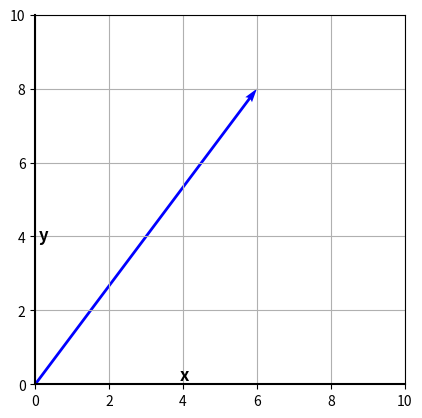
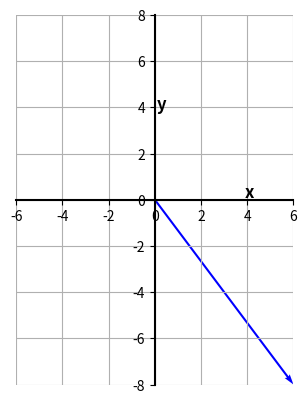
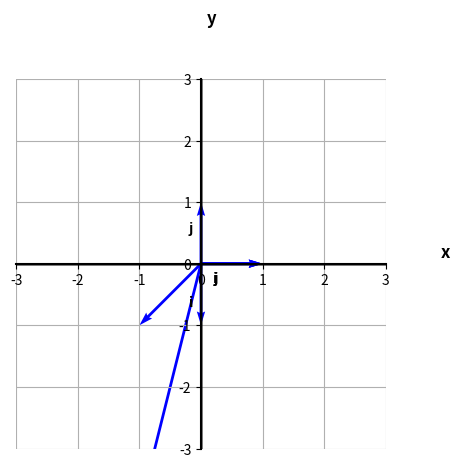

Write the Python code that produced these figures, in order.
# pip install matplotlib
# pip install numpy

# Importação das bibliotecas
import matplotlib.pyplot as plt
import numpy as np

# Vetor
vetor = np.array([6, 8])

# Plot
plt.figure() # Iniciando o gráfico
plt.quiver(0, 0, vetor[0], vetor[1], angles='xy', scale_units='xy', scale=1, color='b') # Desenhando o vetor
plt.xlim(0, 10) # Definindo os limites do eixo X
plt.ylim(0, 10) # Definindo os limites do eixo Y
plt.grid(True) # Ativando as grades do gráfico
ax = plt.gca()  # pega os eixos atuais
ax.spines['left'].set_color('black')
ax.spines['bottom'].set_color('black')
ax.spines['left'].set_linewidth(1.5)
ax.spines['bottom'].set_linewidth(1.5)
plt.text(3.9, 0.1, 'x', fontsize=12, fontweight='bold')
plt.text(0.1, 3.9, 'y', fontsize=12, fontweight='bold')
plt.gca().set_aspect('equal', adjustable='box')
plt.show() # Plotando o gráfico

def quadrante(vector):
  if vector[0] > 0 and vector[1] > 0:
    return '1'
  elif vector[0] < 0 and vector[1] > 0:
    return '2'
  elif vector[0] < 0 and vector[1] < 0:
    return '3'
  elif vector[0] > 0 and vector[1] < 0:
    return '4'
  elif vector[0] == 0 or vector[1] == 0:
    return '0' # Componentes em cima dos eixos

def rotacao90(vetor, quadrante):
  R = vetor # Vetor rotacionado
  match quadrante:
    case '1':
      R[1] = vetor[1] * (-1)
    case '2':
      R[0] = vetor[0] * (-1)
    case '3':
      R[1] = vetor[1] * (-1)
    case '4':
      R[0] = vetor[0] * (-1)
    case '0':
      if vetor[0] < 0 and vetor[1] == 0:
        R[1] = vetor[0] * (-1)
        R[0] = 0
      elif vetor[1] < 0 and vetor[0] == 0:
        R[0] = vetor[1]
        R[1] = 0
      elif vetor[0] > 0 and vetor[1] == 0:
        R[1] = vetor[0] * (-1)
        R[0] = 0
      elif vetor[1] > 0 and vetor[0] == 0:
        R[0] = vetor[1]
        R[1] = 0
      else:
        R = vetor
  return R

#vetor = np.array([6, 8])

vetor_quadrante = quadrante(vetor)
R = rotacao90(vetor, vetor_quadrante)

plt.figure()
plt.quiver(0, 0, R[0], R[1], angles='xy', scale_units='xy', scale=1, color='b')
plt.xlim(-6, 6)
plt.ylim(-8, 8)
plt.grid(True)

ax = plt.gca()
ax.spines['top'].set_visible(False)
ax.spines['right'].set_visible(False)
ax.spines['left'].set_position('zero')
ax.spines['bottom'].set_position('zero')
ax.spines['left'].set_color('black')
ax.spines['bottom'].set_color('black')
ax.spines['left'].set_linewidth(1.5)
ax.spines['bottom'].set_linewidth(1.5)

plt.text(3.9, 0.1, 'x', fontsize=12, fontweight='bold')
plt.text(0.1, 3.9, 'y', fontsize=12, fontweight='bold')
plt.gca().set_aspect('equal', adjustable='box')
plt.show()

def cisalhamentoX(vetor, k):
  cis = vetor
  cis[0] = vetor[0] + k*vetor[1]
  return cis

vetor = np.array([6, 8])

vetor_quadrante = quadrante(vetor)
R = rotacao90(vetor, vetor_quadrante)

# Cisalhamento em X do vetor R (rotacionado) para k=1
cisalhamento = cisalhamentoX(R, 1)

plt.figure()
plt.quiver(0, 0, cisalhamento[0], cisalhamento[1], angles='xy', scale_units='xy', scale=1, color='b')
plt.xlim(-6, 6)
plt.ylim(-8, 8)
plt.grid(True)

ax = plt.gca()
ax.spines['top'].set_visible(False)
ax.spines['right'].set_visible(False)
ax.spines['left'].set_position('zero')
ax.spines['bottom'].set_position('zero')
ax.spines['left'].set_color('black')
ax.spines['bottom'].set_color('black')
ax.spines['left'].set_linewidth(1.5)
ax.spines['bottom'].set_linewidth(1.5)

plt.text(3.9, 0.1, 'x', fontsize=12, fontweight='bold')
plt.text(0.1, 3.9, 'y', fontsize=12, fontweight='bold')
plt.gca().set_aspect('equal', adjustable='box')
plt.show()

# Definindo vetores unitários
v1 = np.array([0, 1])
v2 = np.array([1, 0])

plt.quiver(0, 0, v1[0], v1[1], scale=1, scale_units='xy', angles='xy', color='b')
plt.quiver(0, 0, v2[0], v2[1], scale=1, scale_units='xy', angles='xy', color='b')
plt.xlim(-3, 3)
plt.ylim(-3, 3)
plt.axhline(0,color='black',linewidth=1)
plt.axvline(0,color='black',linewidth=1)
plt.text(-0.2, 0.5, 'j', fontweight='bold')
plt.text(0.2, -0.3, 'i', fontweight='bold')
plt.gca().set_aspect('equal', adjustable='box')
plt.grid(True)
plt.show()

Matriz = [[0, 1], [1, 0]]

Mv1_quadrante = quadrante(Matriz[0])
Mv2_quadrante = quadrante(Matriz[1])

Mv1R = rotacao90(Matriz[0], Mv1_quadrante)
Mv2R = rotacao90(Matriz[1], Mv2_quadrante)

plt.quiver(0, 0, Mv1R[0], Mv1R[1], scale=1, scale_units='xy', angles='xy', color='b')
plt.quiver(0, 0, Mv2R[0], Mv2R[1], scale=1, scale_units='xy', angles='xy', color='b')
plt.xlim(-3, 3)
plt.ylim(-3, 3)
plt.axhline(0,color='black',linewidth=1)
plt.axvline(0,color='black',linewidth=1)
plt.text(-0.2, -0.7, 'i', fontweight='bold')
plt.text(0.2, -0.3, 'j', fontweight='bold')
plt.gca().set_aspect('equal', adjustable='box')
plt.grid(True)
plt.show()

cis_Mv1R = cisalhamentoX(Mv1R, 1)
cis_Mv2R = cisalhamentoX(Mv2R, 1)

plt.quiver(0, 0, cis_Mv1R[0], cis_Mv1R[1], scale=1, scale_units='xy', angles='xy', color='b')
plt.quiver(0, 0, cis_Mv2R[0], cis_Mv2R[1], scale=1, scale_units='xy', angles='xy', color='b')
plt.xlim(-3, 3)
plt.ylim(-3, 3)
plt.axhline(0,color='black',linewidth=1)
plt.axvline(0,color='black',linewidth=1)
plt.text(-0.2, -0.7, 'i', fontweight='bold')
plt.text(0.2, -0.3, 'j', fontweight='bold')
plt.gca().set_aspect('equal', adjustable='box')
plt.grid(True)
plt.show()